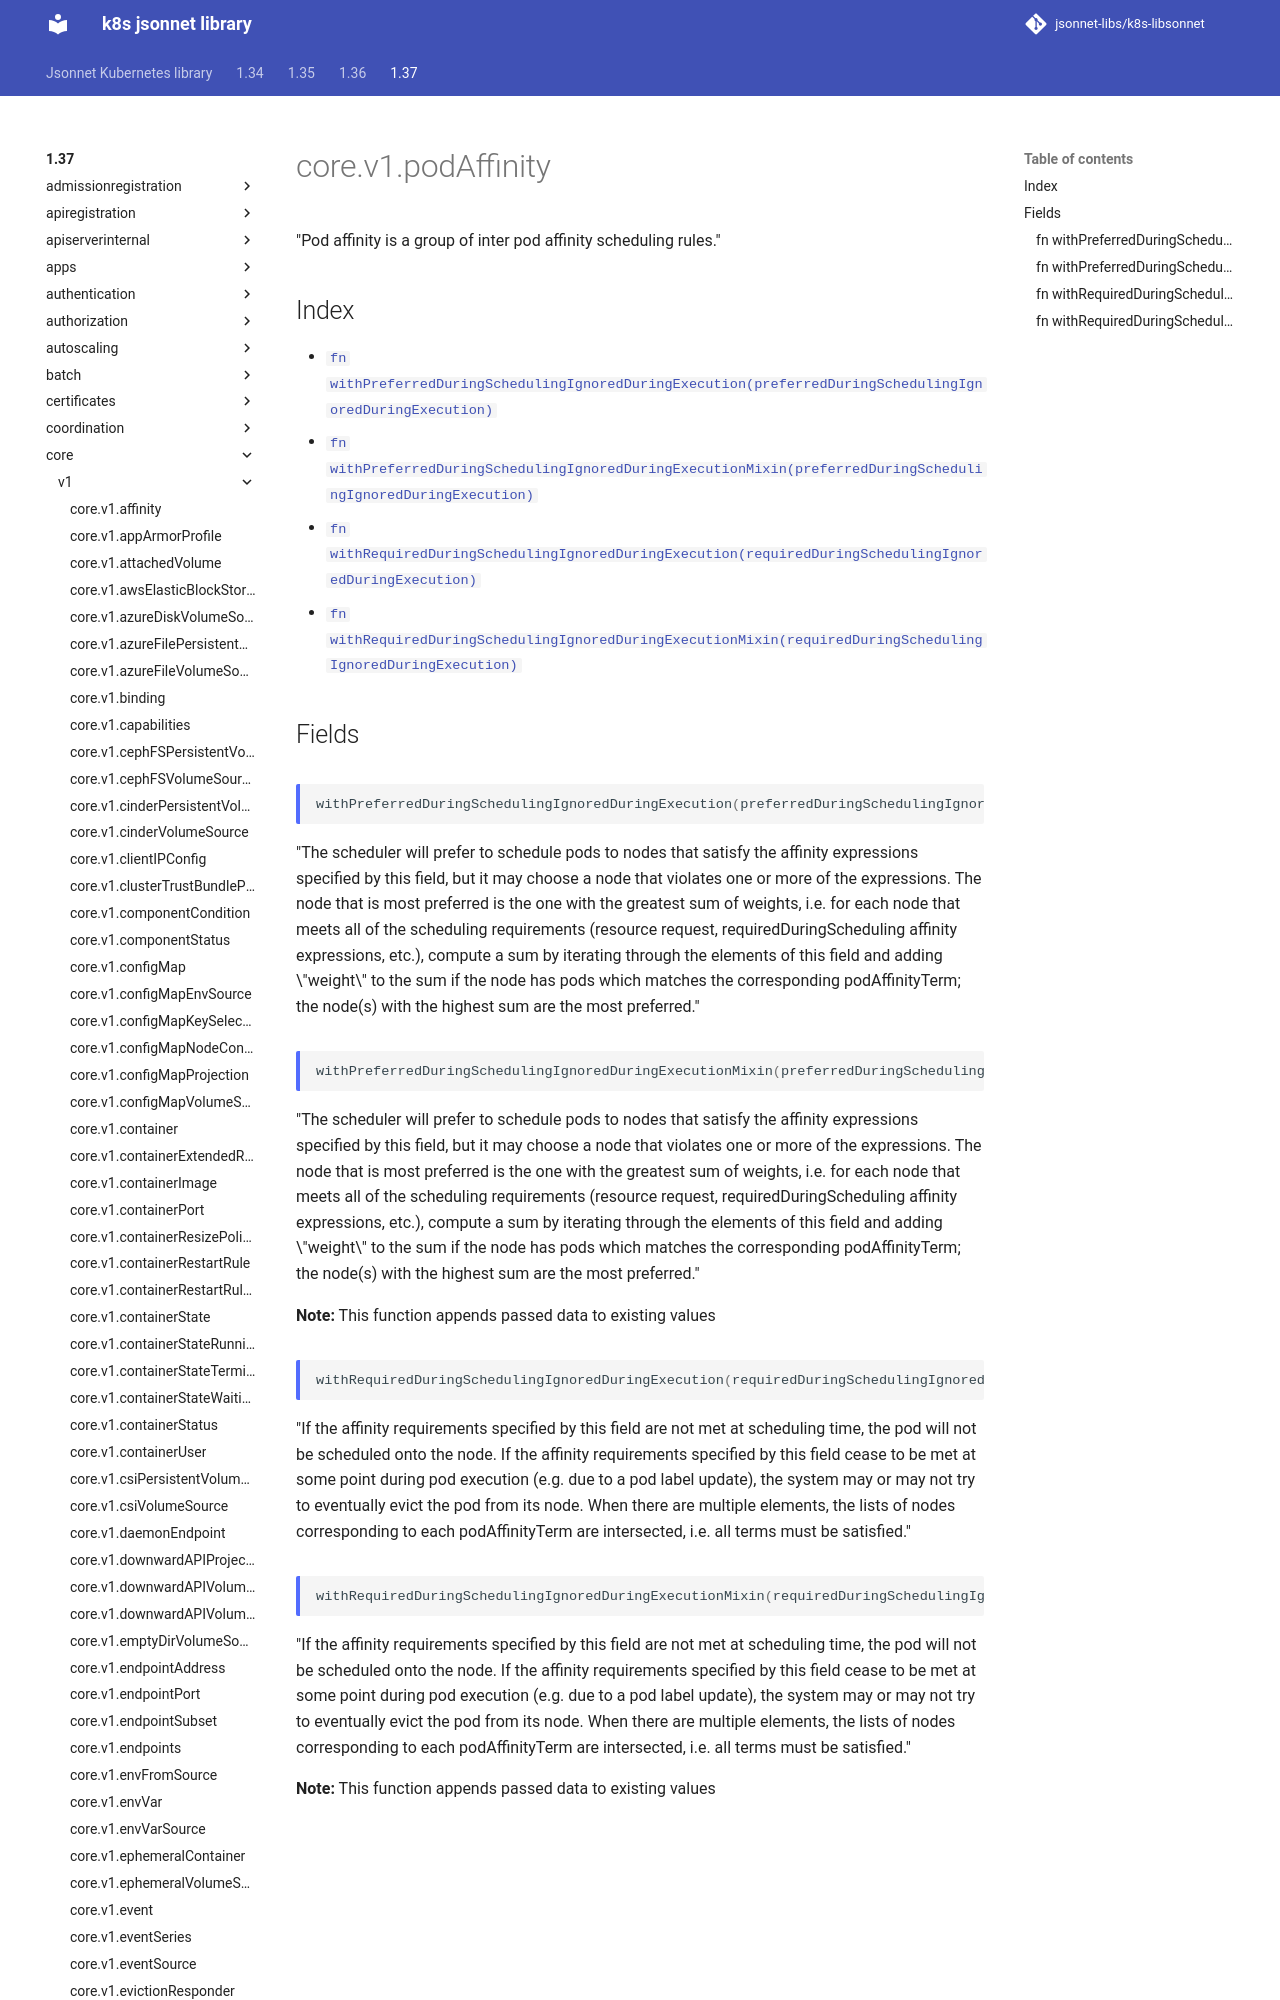

repository: jsonnet-libs/k8s-libsonnet · page: 1.37/core/v1/podAffinity/index.html · generator: mkdocs

---
permalink: /1.37/core/v1/podAffinity/
---

# core.v1.podAffinity

"Pod affinity is a group of inter pod affinity scheduling rules."

## Index

* [`fn withPreferredDuringSchedulingIgnoredDuringExecution(preferredDuringSchedulingIgnoredDuringExecution)`](#fn-withpreferredduringschedulingignoredduringexecution)
* [`fn withPreferredDuringSchedulingIgnoredDuringExecutionMixin(preferredDuringSchedulingIgnoredDuringExecution)`](#fn-withpreferredduringschedulingignoredduringexecutionmixin)
* [`fn withRequiredDuringSchedulingIgnoredDuringExecution(requiredDuringSchedulingIgnoredDuringExecution)`](#fn-withrequiredduringschedulingignoredduringexecution)
* [`fn withRequiredDuringSchedulingIgnoredDuringExecutionMixin(requiredDuringSchedulingIgnoredDuringExecution)`](#fn-withrequiredduringschedulingignoredduringexecutionmixin)

## Fields
